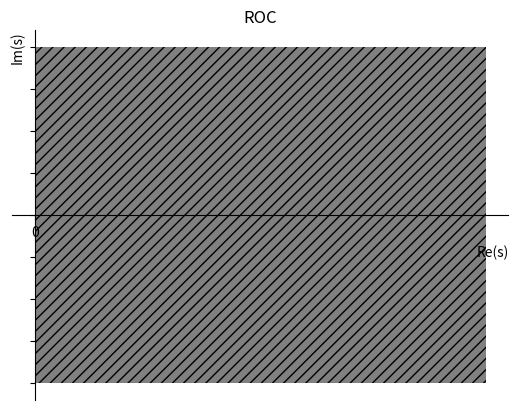

Reproduce this figure in Python.

import numpy as np
import matplotlib.pyplot as plt

x = [0,4,4,0,0]
y = [4,4,-4,-4,4]


plt.fill_between(x,y,hatch="///",facecolor='grey')
ax = plt.gca()
ax.spines['top'].set_color('none')
ax.spines['left'].set_position('zero')
ax.spines['right'].set_color('none')
ax.spines['bottom'].set_position('zero')
ax.set_xlabel('Re(s)',loc='right')
ax.set_ylabel('Im(s)',loc='top')
plt.setp(ax.get_yticklabels(), visible=False)
plt.xticks([0])
plt.title('ROC')
#plt.savefig('../figs/2.4.png')
#plt.savefig('Circuits/figs/2.4.eps')
#plt.savefig('Circuits/figs/2.4.pdf')
plt.show()